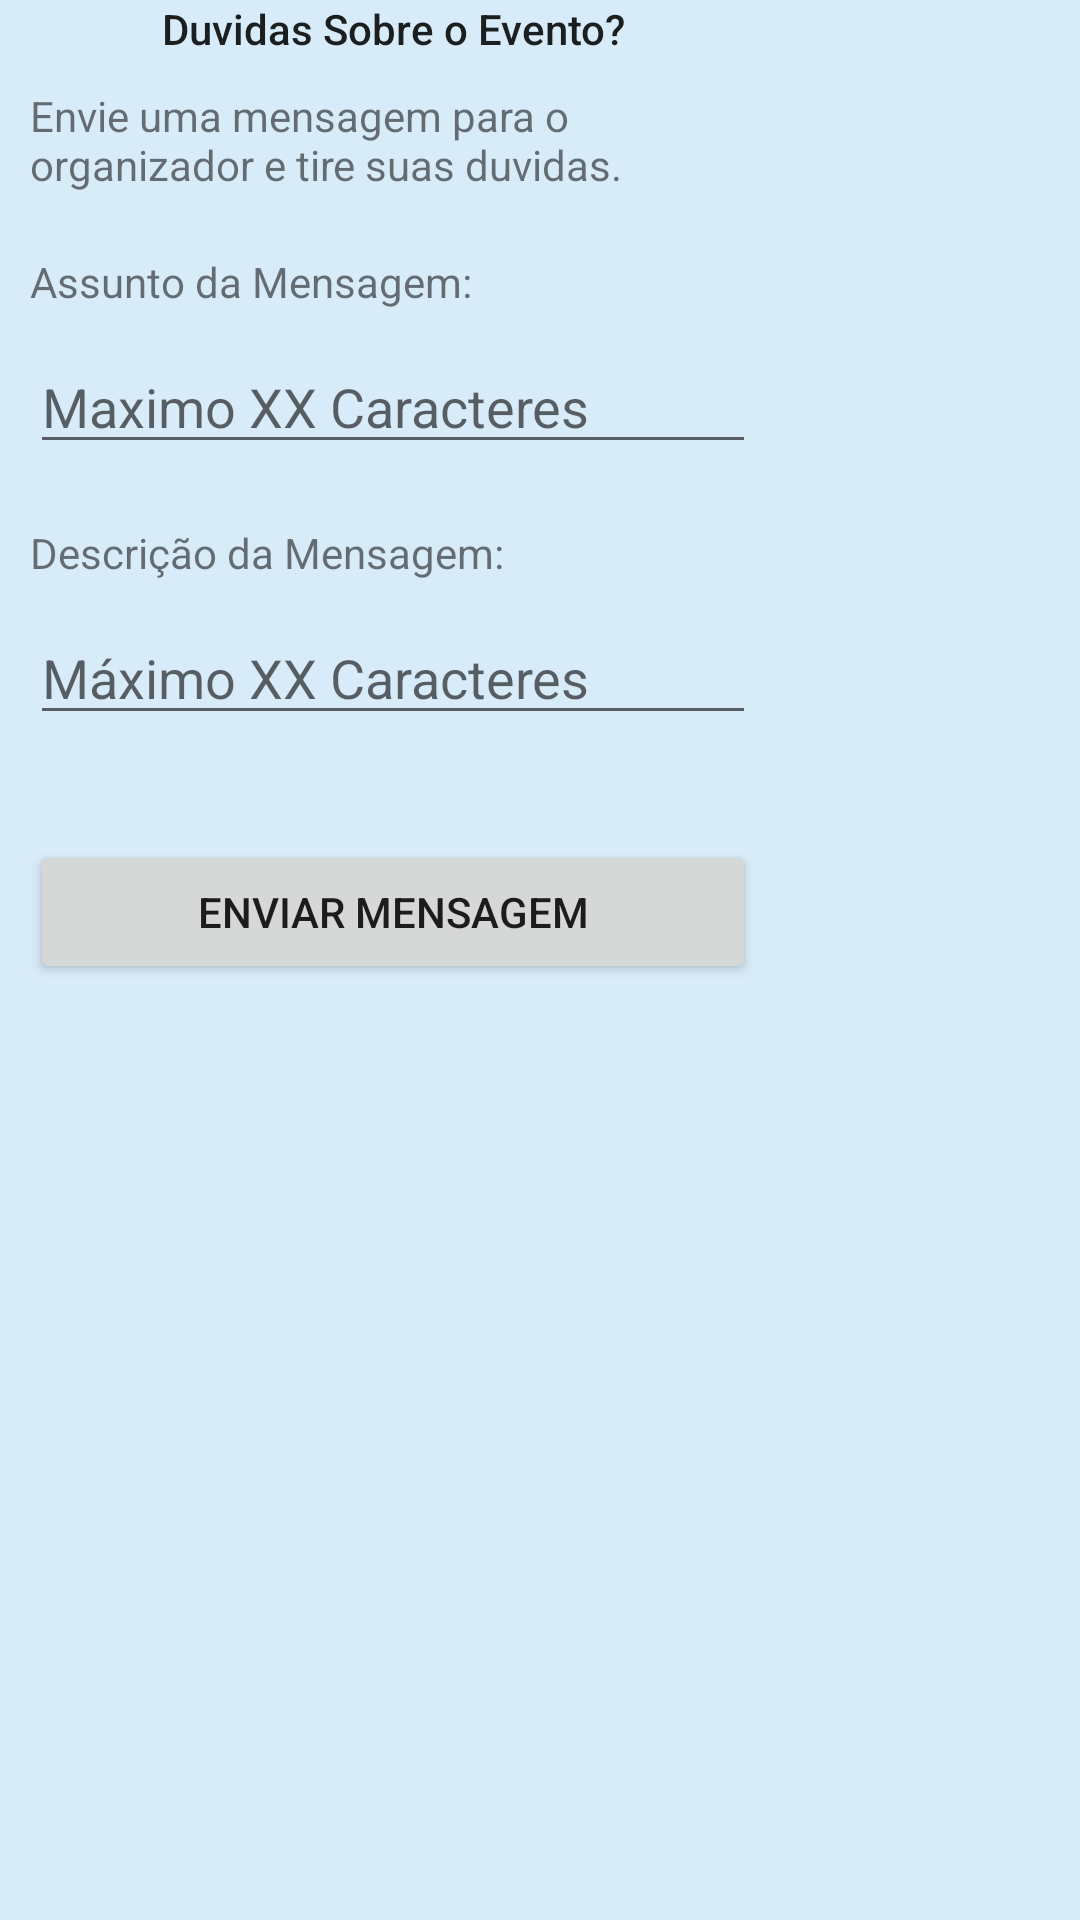

Reconstruct the res/layout file that produces this screen, plus the resources it refers to.
<!-- AndroidManifest.xml: application theme AppTheme -->
<!-- res/layout/popin_mensagem.xml -->
<?xml version="1.0" encoding="utf-8"?>
<ScrollView xmlns:android="http://schemas.android.com/apk/res/android"
    android:layout_width="match_parent"
    android:layout_height="match_parent"
    android:background="@color/colorPrimary">

    <LinearLayout
        android:layout_width="wrap_content"
        android:layout_height="wrap_content"
        android:orientation="vertical">


        <TextView
            android:text="@string/popin_textview_MensagemTitulo"
            android:layout_width="match_parent"
            android:layout_height="wrap_content"
            android:id="@+id/popin_textview_MensagemTitulo"
            android:layout_marginBottom="10dp"
            android:layout_marginEnd="10dp"
            android:layout_marginLeft="10dp"
            android:layout_marginRight="10dp"
            android:layout_marginStart="10dp"
            android:textAppearance="@style/TextAppearance.AppCompat.Body2"
            android:textAlignment="center"/>

        <TextView
            android:text="@string/popin_textview_MensagemDescricao"
            android:layout_width="242dp"
            android:layout_height="wrap_content"
            android:id="@+id/popin_textview_MensagemDescricao"
            android:layout_marginBottom="10dp"
            android:layout_marginEnd="10dp"
            android:layout_marginLeft="10dp"
            android:layout_marginRight="10dp"
            android:layout_marginStart="10dp" />

        <TextView
            android:text="@string/popin_textview_Assunto"
            android:layout_width="match_parent"
            android:layout_height="wrap_content"
            android:layout_marginBottom="10dp"
            android:layout_marginEnd="10dp"
            android:layout_marginLeft="10dp"
            android:layout_marginRight="10dp"
            android:layout_marginStart="10dp"
            android:layout_marginTop="10dp"
            android:id="@+id/popin_textview_Assunto" />

        <EditText
            android:layout_width="match_parent"
            android:layout_height="wrap_content"
            android:inputType="textPersonName"
            android:text="@string/popin_edittext_Assunto"
            android:ems="10"
            android:id="@+id/popin_edittext_Assunto"
            android:hint="Maximo XX Caracteres"
            android:layout_marginBottom="10dp"
            android:layout_marginEnd="10dp"
            android:layout_marginLeft="10dp"
            android:layout_marginRight="10dp"
            android:layout_marginStart="10dp" />

        <TextView
            android:text="@string/popin_textview_Descricao"
            android:layout_width="match_parent"
            android:layout_height="wrap_content"
            android:id="@+id/popin_textview_Descricao"
            android:layout_marginBottom="10dp"
            android:layout_marginEnd="10dp"
            android:layout_marginLeft="10dp"
            android:layout_marginRight="10dp"
            android:layout_marginStart="10dp"
            android:layout_marginTop="10dp" />

        <EditText
            android:layout_width="match_parent"
            android:layout_height="wrap_content"
            android:inputType="textMultiLine"
            android:ems="10"
            android:id="@+id/popin_edittext_Descricao"
            android:text="@string/popin_edittext_Descricao"
            android:hint="Máximo XX Caracteres"
            android:layout_marginBottom="10dp"
            android:layout_marginEnd="10dp"
            android:layout_marginLeft="10dp"
            android:layout_marginRight="10dp"
            android:layout_marginStart="10dp" />

        <Button
            android:text="@string/popin_button_EnviarMensagem"
            android:layout_width="match_parent"
            android:layout_height="wrap_content"
            android:id="@+id/popin_button_EnviarMensagem"
            android:layout_marginBottom="10dp"
            android:layout_marginEnd="10dp"
            android:layout_marginLeft="10dp"
            android:layout_marginRight="10dp"
            android:layout_marginStart="10dp"
            android:layout_marginTop="25dp" />
    </LinearLayout>

</ScrollView>
<!-- resources referenced by this layout -->
<resources>
  <color name="colorPrimary">#467ec0ee</color>
  <string name="popin_button_EnviarMensagem">Enviar Mensagem</string>
  <string name="popin_edittext_Assunto" />
  <string name="popin_edittext_Descricao" />
  <string name="popin_textview_Assunto">Assunto da Mensagem:</string>
  <string name="popin_textview_Descricao">Descrição da Mensagem:</string>
  <string name="popin_textview_MensagemDescricao">Envie uma mensagem para o organizador e tire suas duvidas.</string>
  <string name="popin_textview_MensagemTitulo">Duvidas Sobre o Evento?</string>
  <style name="AppTheme" parent="Theme.AppCompat.Light.DarkActionBar">
          
          <item name="colorPrimary">#7EC0EE</item>
          <item name="colorPrimaryDark">#4A708B</item>
          <item name="colorAccent">#00BFFF</item>
      </style>
</resources>
